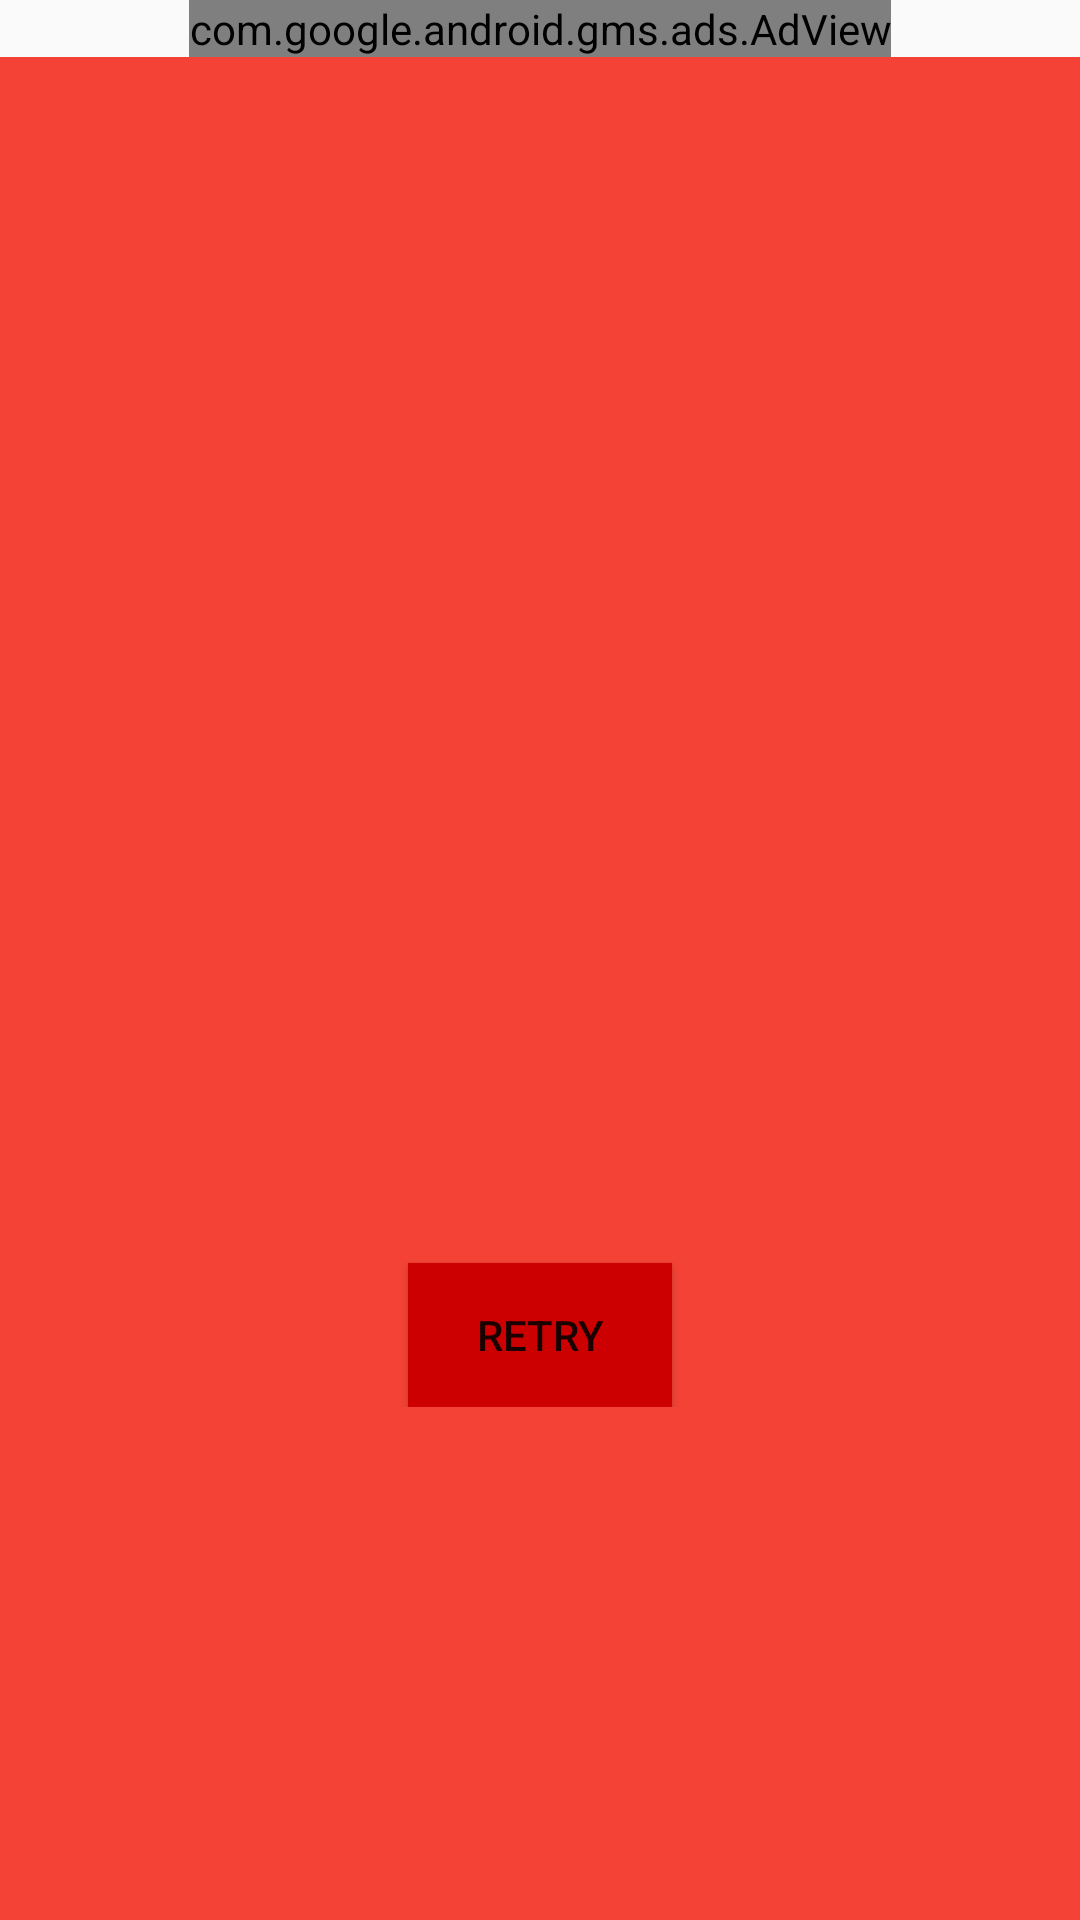

Here is an Android app screen rendered from its layout file. Give the layout XML and the strings, colors and styles it references.
<!-- AndroidManifest.xml: application theme AppTheme -->
<!-- res/layout/troll_layout.xml -->
<?xml version="1.0" encoding="utf-8"?>
<RelativeLayout xmlns:android="http://schemas.android.com/apk/res/android"
    xmlns:ads="http://schemas.android.com/apk/res-auto"
    android:layout_width="match_parent"
    android:layout_height="match_parent"
    android:orientation="vertical">

    <com.google.android.gms.ads.AdView
        android:id="@+id/adViewBannerMain"
        android:layout_width="wrap_content"
        android:layout_height="wrap_content"
        android:layout_alignParentTop="true"
        android:layout_centerHorizontal="true"
        ads:adSize="BANNER"
        ads:adUnitId="ca-app-pub-1740451756664908/5745721011" />

    <android.support.v7.widget.RecyclerView
        android:id="@+id/troll_view"
        android:layout_width="match_parent"
        android:layout_height="match_parent"
        android:layout_below="@id/adViewBannerMain"
        android:background="@color/colorPrimary" />

    <LinearLayout
        android:id="@+id/no_internet_layout"
        android:layout_width="wrap_content"
        android:layout_height="wrap_content"
        android:layout_centerInParent="true"
        android:orientation="vertical">

        <ImageView
            android:id="@+id/no_internet_image"
            android:layout_width="250dp"
            android:layout_height="250dp"
            android:src="@drawable/net_connection" />

        <Button
            android:id="@+id/retry_button"
            android:layout_width="wrap_content"
            android:layout_height="wrap_content"
            android:layout_gravity="center"
            android:background="@android:color/holo_red_dark"
            android:text="@string/retry" />
    </LinearLayout>

</RelativeLayout>
<!-- resources referenced by this layout -->
<resources>
  <color name="colorPrimary">#f44336</color>
  <string name="retry">Retry</string>
  <style name="AppTheme" parent="Theme.AppCompat.Light.DarkActionBar">
          
          <item name="colorPrimary">@color/colorPrimary</item>
          <item name="colorPrimaryDark">@color/colorPrimaryDark</item>
          <item name="colorAccent">@color/colorAccent</item>
      </style>
  <color name="colorPrimaryDark">#d50000</color>
  <color name="colorAccent">#536dfe</color>
</resources>
